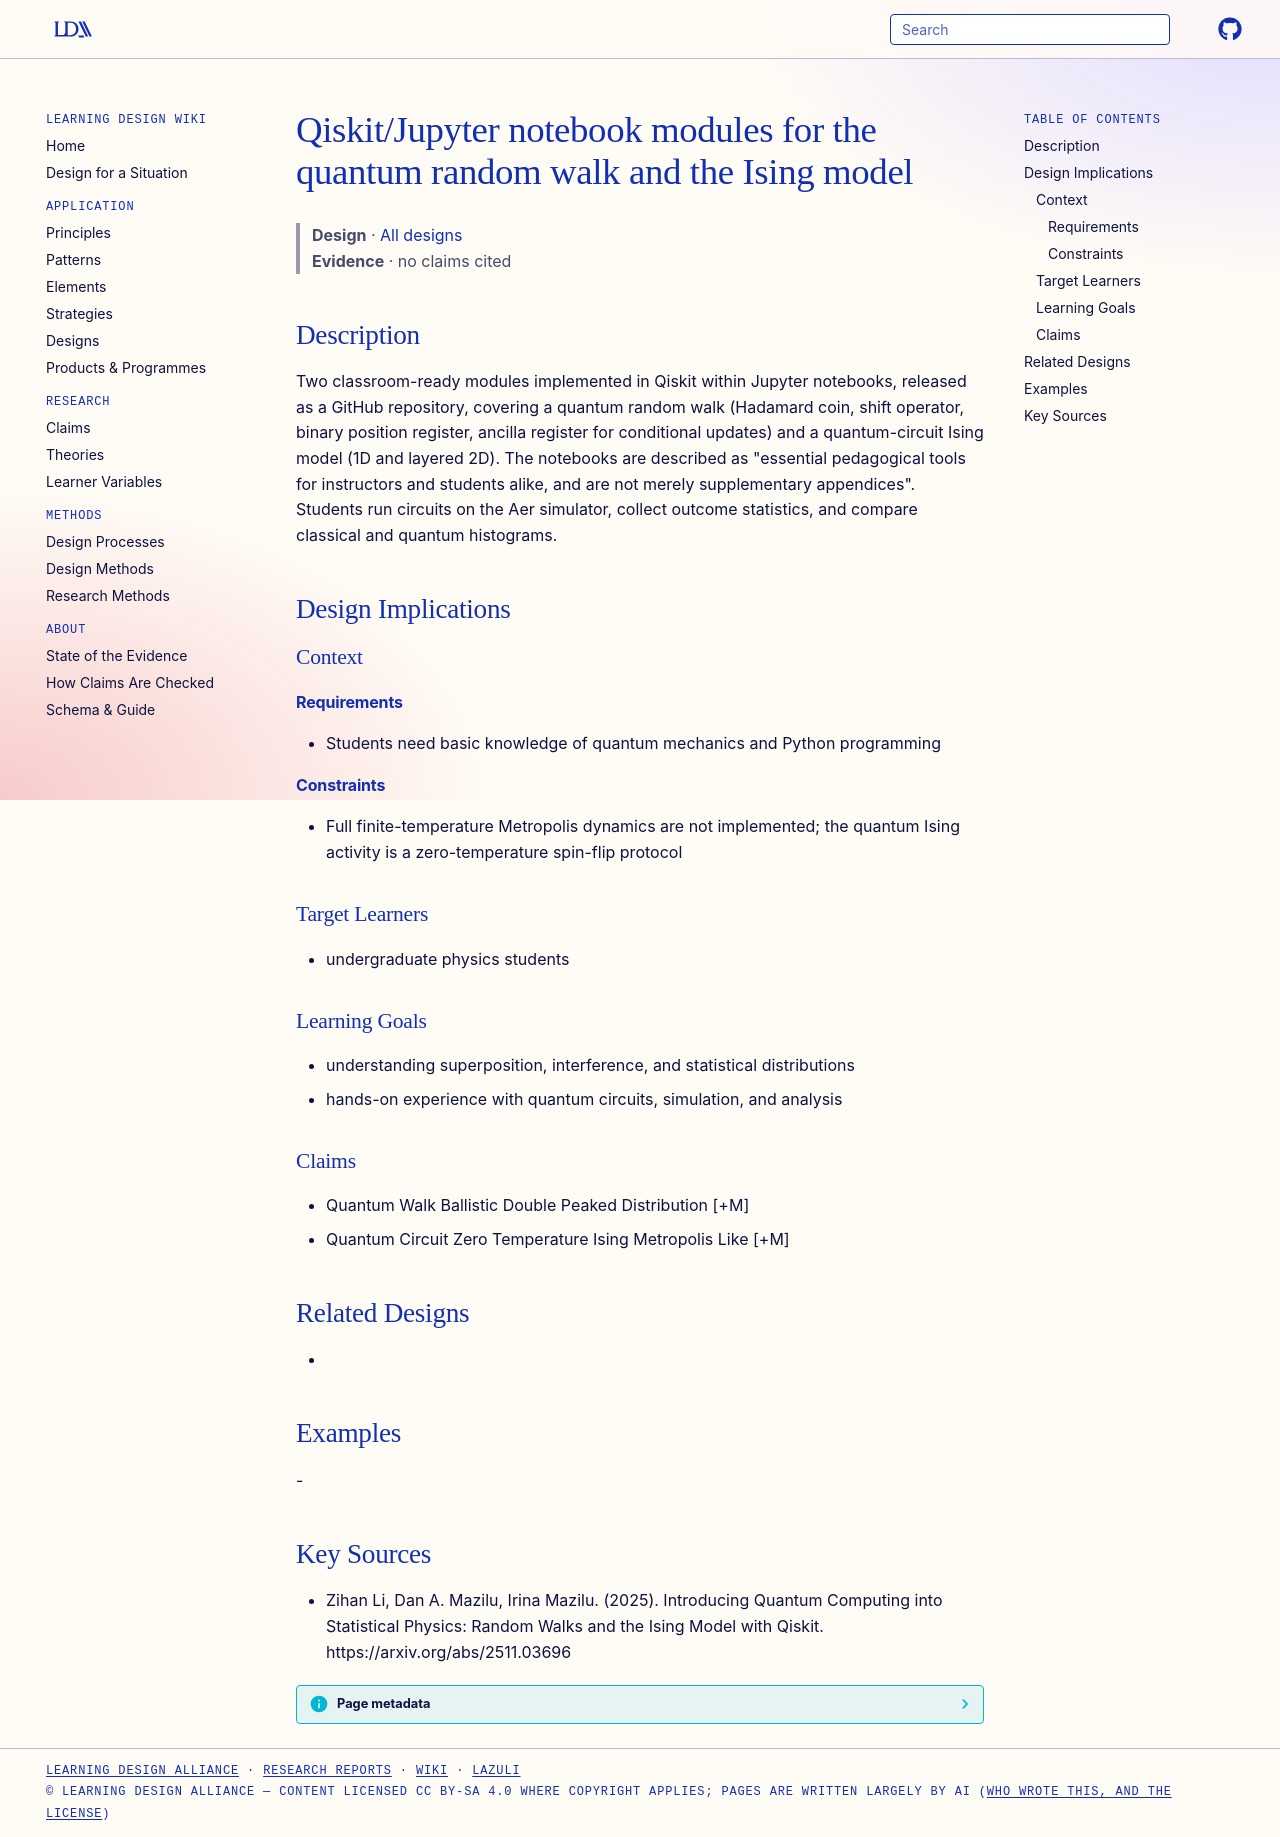

repository: Learning-Design-Alliance/learning-wiki · page: designs/qiskit-jupyter-statistical-physics-modules/index.html · generator: mkdocs

---
type: design
id: qiskit-jupyter-statistical-physics-modules
title: Qiskit/Jupyter notebook modules for the quantum random walk and the Ising model
description: Two classroom-ready modules implemented in Qiskit within Jupyter notebooks, released as a GitHub repository, covering a quantum random walk (Hadamard coin, shift operator, binary position register, ancilla register fo...
status: review
generated:
  by: "process:settle-candidates"
  at: 2026-11-21
sources:
  - id: zihan-li-2025
    resource: "https://arxiv.org/abs/2511.03696"
    title: "Zihan Li, Dan A. Mazilu, Irina Mazilu. (2025). Introducing Quantum Computing into Statistical Physics: Random Walks and the Ising Model with Qiskit. https://arxiv.org/abs/2511.03696"
    author: Zihan Li, Dan A. Mazilu, Irina Mazilu
---

# Qiskit/Jupyter notebook modules for the quantum random walk and the Ising model

> **Design** · [All designs](index.md)
> **Evidence** · no claims cited

## Description
Two classroom-ready modules implemented in Qiskit within Jupyter notebooks, released as a GitHub repository, covering a quantum random walk (Hadamard coin, shift operator, binary position register, ancilla register for conditional updates) and a quantum-circuit Ising model (1D and layered 2D). The notebooks are described as "essential pedagogical tools for instructors and students alike, and are not merely supplementary appendices". Students run circuits on the Aer simulator, collect outcome statistics, and compare classical and quantum histograms.

## Design Implications

### Context
#### Requirements
- Students need basic knowledge of quantum mechanics and Python programming
#### Constraints
- Full finite-temperature Metropolis dynamics are not implemented; the quantum Ising activity is a zero-temperature spin-flip protocol

### Target Learners
- undergraduate physics students

### Learning Goals
- understanding superposition, interference, and statistical distributions
- hands-on experience with quantum circuits, simulation, and analysis

### Claims
- Quantum Walk Ballistic Double Peaked Distribution [+M]
- Quantum Circuit Zero Temperature Ising Metropolis Like [+M]

## Related Designs
- 

## Examples
-

## Key Sources
- Zihan Li, Dan A. Mazilu, Irina Mazilu. (2025). Introducing Quantum Computing into Statistical Physics: Random Walks and the Ising Model with Qiskit. https://arxiv.org/abs/2511.03696
